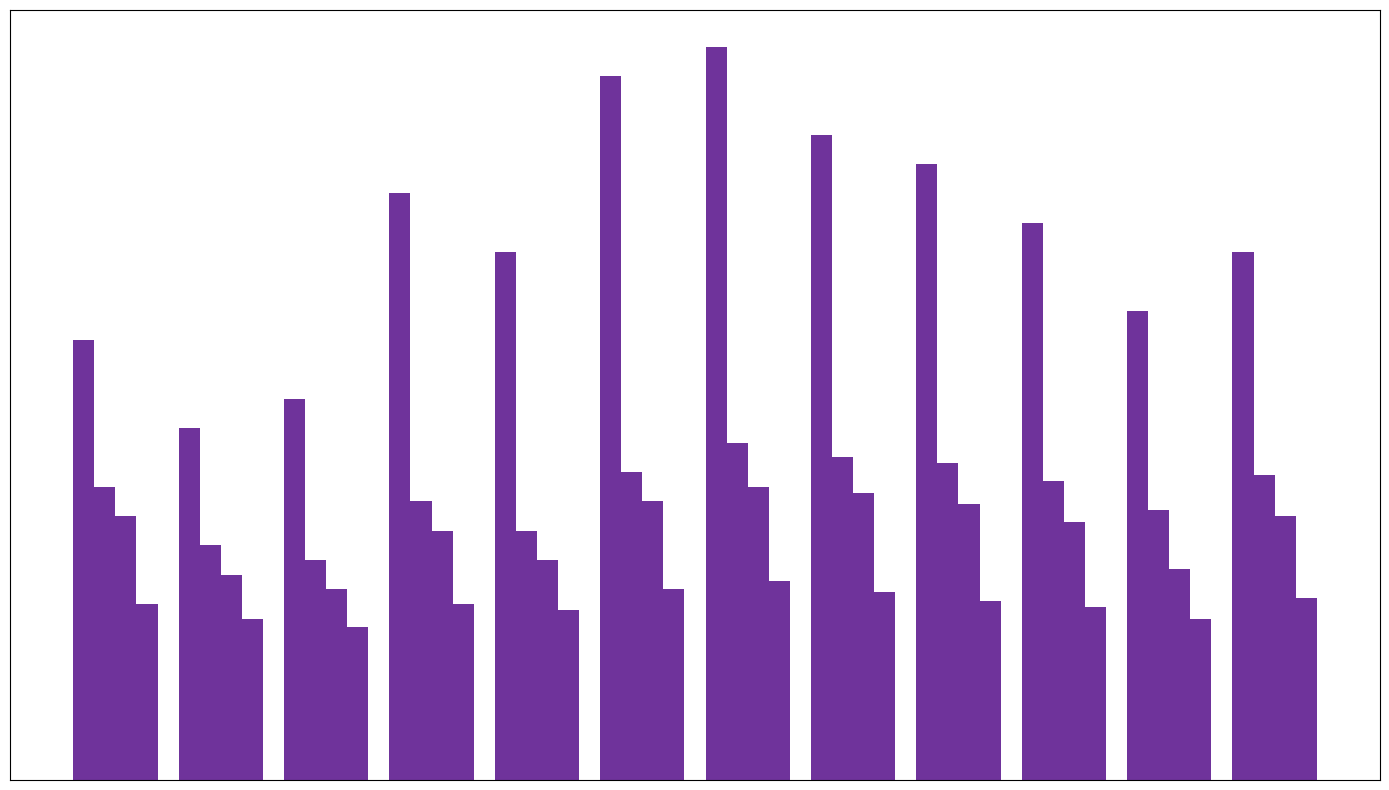

Write the Python code that produced this figure.
import matplotlib.pyplot as plt
import numpy as np

strawberry_sales = [150, 120, 130, 200, 180, 240, 250, 220, 210, 190, 160, 180]
banana_sales = [100, 80, 75, 95, 85, 105, 115, 110, 108, 102, 92, 104]
mango_sales = [90, 70, 65, 85, 75, 95, 100, 98, 94, 88, 72, 90]
kiwi_sales = [60, 55, 52, 60, 58, 65, 68, 64, 61, 59, 55, 62]

fig, ax = plt.subplots(figsize=(14, 8))

bar_width = 0.2
months_idx = np.arange(len(strawberry_sales))

single_color = '#4B0082'
ax.bar(months_idx - 1.5 * bar_width, strawberry_sales, width=bar_width, color=single_color, alpha=0.8)
ax.bar(months_idx - 0.5 * bar_width, banana_sales, width=bar_width, color=single_color, alpha=0.8)
ax.bar(months_idx + 0.5 * bar_width, mango_sales, width=bar_width, color=single_color, alpha=0.8)
ax.bar(months_idx + 1.5 * bar_width, kiwi_sales, width=bar_width, color=single_color, alpha=0.8)

ax.set_xticks([])
ax.set_yticks([])

ax.set_xlim(-1, len(strawberry_sales))

plt.tight_layout()

plt.show()
